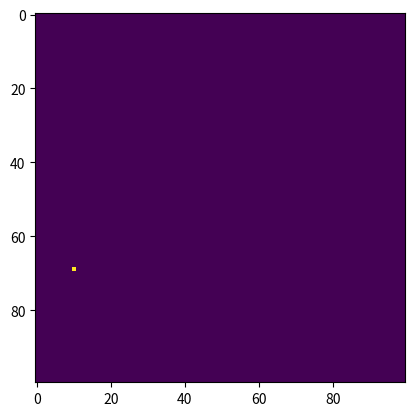

Write Python code to recreate this figure.
import numpy as np
import matplotlib.pyplot as plt

population_size = 100
beta = 0.3
gamma = 0.05
population = np.zeros((population_size, population_size))

outbreak = (np.random.choice(population_size), np.random.choice(population_size))
population[outbreak] = 1

time_steps = 100
for _ in range(time_steps):

    plt.imshow(population, cmap='viridis', interpolation='nearest')
    plt.show()
